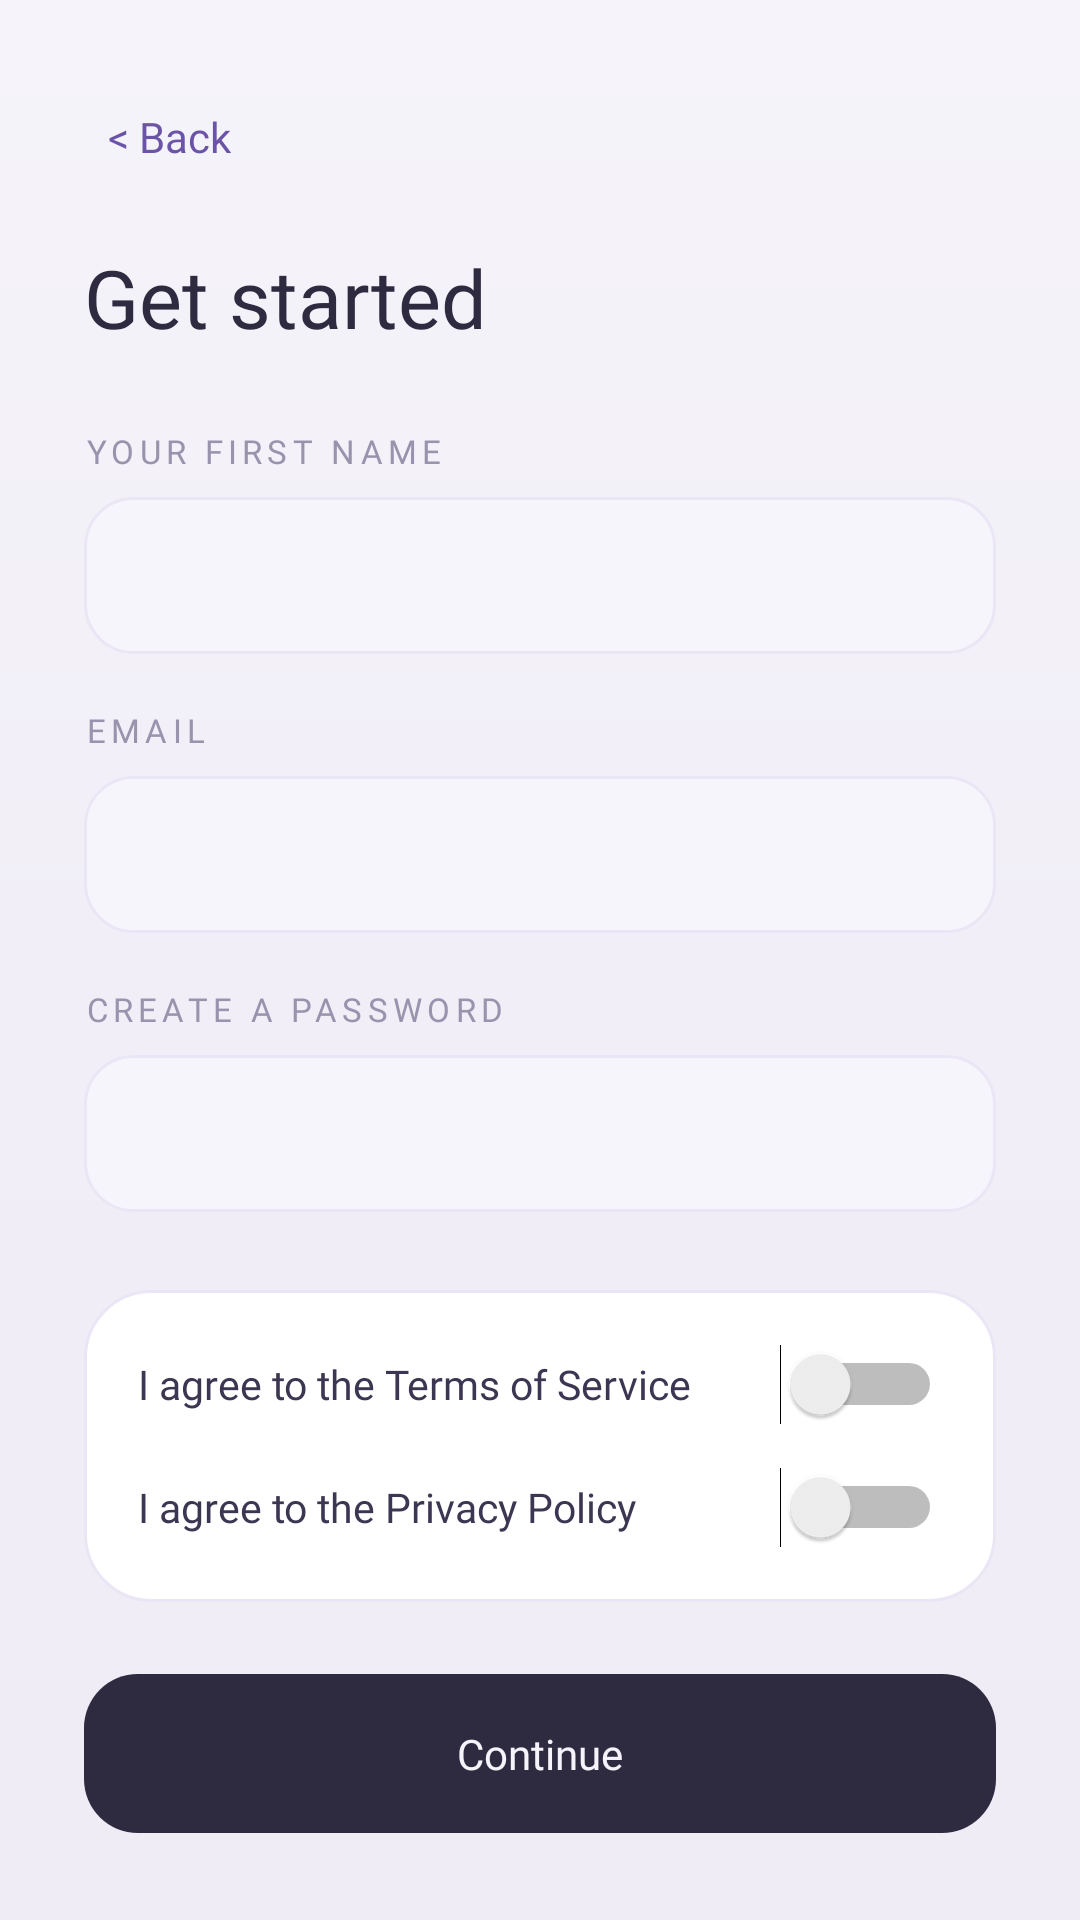

Write the Android layout XML for this screen, with the resource values it uses.
<!-- AndroidManifest.xml: application theme Theme.Arc -->
<!-- res/layout/activity_register.xml -->
<?xml version="1.0" encoding="utf-8"?>
<ScrollView xmlns:android="http://schemas.android.com/apk/res/android"
    xmlns:tools="http://schemas.android.com/tools"
    android:layout_width="match_parent"
    android:layout_height="match_parent"
    android:scrollbars="none"
    tools:context=".ui.RegisterActivity">

    <LinearLayout
        android:layout_width="match_parent"
        android:layout_height="wrap_content"
        android:orientation="vertical"
        android:paddingStart="28dp"
        android:paddingTop="28dp"
        android:paddingEnd="28dp"
        android:paddingBottom="32dp">

        <TextView
            android:id="@+id/back_register"
            android:layout_width="wrap_content"
            android:layout_height="wrap_content"
            android:background="?attr/selectableItemBackground"
            android:clickable="true"
            android:focusable="true"
            android:fontFamily="@font/hanken_medium"
            android:padding="8dp"
            android:text="@string/back"
            android:textColor="@color/arc_deep"
            android:textSize="14sp" />

        <TextView
            style="@style/Arc.Title"
            android:layout_width="wrap_content"
            android:layout_height="wrap_content"
            android:layout_marginTop="18dp"
            android:text="@string/start" />

        <TextView style="@style/Arc.Label" android:layout_width="wrap_content" android:layout_height="wrap_content" android:layout_marginTop="26dp" android:text="@string/first_name_indent" />
        <EditText android:id="@+id/etName" android:layout_width="match_parent" android:layout_height="wrap_content" android:layout_marginTop="8dp" android:autofillHints="name" android:background="@drawable/bg_field" android:fontFamily="@font/hanken_regular" android:inputType="textPersonName" android:padding="16dp" android:textColor="@color/arc_ink" android:textSize="15sp" />

        <TextView style="@style/Arc.Label" android:layout_width="wrap_content" android:layout_height="wrap_content" android:layout_marginTop="18dp" android:text="@string/email_indent" />
        <EditText android:id="@+id/etEmail" android:layout_width="match_parent" android:layout_height="wrap_content" android:layout_marginTop="8dp" android:autofillHints="emailAddress" android:background="@drawable/bg_field" android:fontFamily="@font/hanken_regular" android:inputType="textEmailAddress" android:padding="16dp" android:textColor="@color/arc_ink" android:textSize="15sp" />

        <TextView style="@style/Arc.Label" android:layout_width="wrap_content" android:layout_height="wrap_content" android:layout_marginTop="18dp" android:text="@string/password_indent" />
        <EditText android:id="@+id/etPassword" android:layout_width="match_parent" android:layout_height="wrap_content" android:layout_marginTop="8dp" android:autofillHints="password" android:background="@drawable/bg_field" android:fontFamily="@font/hanken_regular" android:inputType="textPassword" android:padding="16dp" android:textColor="@color/arc_ink" android:textSize="15sp" />

        <LinearLayout
            android:layout_width="match_parent"
            android:layout_height="wrap_content"
            android:layout_marginTop="26dp"
            android:background="@drawable/bg_card"
            android:orientation="vertical"
            android:padding="18dp">

            <LinearLayout android:layout_width="match_parent" android:layout_height="wrap_content" android:gravity="center_vertical" android:orientation="horizontal">
                <TextView android:layout_width="0dp" android:layout_height="wrap_content" android:layout_weight="1" android:fontFamily="@font/hanken_regular" android:text="@string/terms" android:textColor="@color/arc_text" android:textSize="13.5sp" />
                <Switch android:id="@+id/switchTermsOfService" android:layout_width="wrap_content" android:layout_height="wrap_content" android:theme="@style/ArcSwitch" tools:ignore="UseSwitchCompatOrMaterialXml" />
            </LinearLayout>

            <LinearLayout android:layout_width="match_parent" android:layout_height="wrap_content" android:layout_marginTop="14dp" android:gravity="center_vertical" android:orientation="horizontal">
                <TextView android:layout_width="0dp" android:layout_height="wrap_content" android:layout_weight="1" android:fontFamily="@font/hanken_regular" android:text="@string/privacy" android:textColor="@color/arc_text" android:textSize="13.5sp" />
                <Switch android:id="@+id/switchPrivacyPolicy" android:layout_width="wrap_content" android:layout_height="wrap_content" android:theme="@style/ArcSwitch" tools:ignore="UseSwitchCompatOrMaterialXml" />
            </LinearLayout>
        </LinearLayout>

        <TextView
            android:id="@+id/btnContinue"
            style="@style/Arc.Button"
            android:layout_width="match_parent"
            android:layout_height="wrap_content"
            android:layout_marginTop="24dp"
            android:text="@string/btnCont" />
    </LinearLayout>
</ScrollView>
<!-- resources referenced by this layout -->
<resources>
  <color name="arc_deep">#6B54A8</color>
  <color name="arc_ink">#2E2A40</color>
  <color name="arc_text">#3C3652</color>
  <!-- drawable bg_card (drawable) -->
  <?xml version="1.0" encoding="utf-8"?>
  <shape xmlns:android="http://schemas.android.com/apk/res/android" android:shape="rectangle">
      <solid android:color="@color/arc_card" />
      <corners android:radius="22dp" />
      <stroke android:width="1dp" android:color="@color/arc_border" />
  </shape>
  <!-- drawable bg_field (drawable) -->
  <?xml version="1.0" encoding="utf-8"?>
  <shape xmlns:android="http://schemas.android.com/apk/res/android" android:shape="rectangle">
      <solid android:color="@color/arc_chip_off" />
      <corners android:radius="16dp" />
      <stroke android:width="1dp" android:color="@color/arc_border" />
  </shape>
  <string name="back">&lt; Back</string>
  <string name="btnCont">Continue</string>
  <string name="email_indent">Email</string>
  <string name="first_name_indent">Your first name</string>
  <string name="password_indent">Create a password</string>
  <string name="privacy">I agree to the Privacy Policy</string>
  <string name="start">Get started</string>
  <string name="terms">I agree to the Terms of Service</string>
  <style name="Arc.Button">
          <item name="android:fontFamily">@font/hanken_medium</item>
          <item name="android:textSize">14sp</item>
          <item name="android:textAllCaps">false</item>
          <item name="android:gravity">center</item>
          <item name="android:padding">17dp</item>
          <item name="android:background">@drawable/bg_button_primary</item>
          <item name="android:textColor">@color/arc_paper</item>
          <item name="android:clickable">true</item>
          <item name="android:focusable">true</item>
      </style>
  <style name="Arc.Label">
          <item name="android:fontFamily">@font/hanken_light</item>
          <item name="android:textSize">11sp</item>
          <item name="android:textAllCaps">true</item>
          <item name="android:letterSpacing">0.16</item>
          <item name="android:textColor">@color/arc_label</item>
      </style>
  <style name="Arc.Title">
          <item name="android:fontFamily">@font/newsreader_light</item>
          <item name="android:textSize">27sp</item>
          <item name="android:textColor">@color/arc_ink</item>
      </style>
  <style name="ArcSwitch">
          <item name="colorControlActivated">@color/arc_deep</item>
      </style>
  <color name="arc_card">#FFFFFF</color>
  <color name="arc_border">#EBE6F5</color>
  <color name="arc_chip_off">#F7F5FC</color>
  <!-- drawable bg_button_primary (drawable) -->
  <?xml version="1.0" encoding="utf-8"?>
  <shape xmlns:android="http://schemas.android.com/apk/res/android" android:shape="rectangle">
      <solid android:color="@color/arc_ink" />
      <corners android:radius="18dp" />
  </shape>
  <color name="arc_paper">#F6F4FA</color>
  <color name="arc_label">#9A93AD</color>
  <color name="arc_accent">#8B72CF</color>
  <color name="arc_light">#B9A8E8</color>
  <color name="arc_bg_top">#F6F4FA</color>
  <!-- drawable bg_screen (drawable) -->
  <?xml version="1.0" encoding="utf-8"?>
  <shape xmlns:android="http://schemas.android.com/apk/res/android" android:shape="rectangle">
      <gradient
          android:angle="270"
          android:startColor="@color/arc_bg_top"
          android:centerColor="@color/arc_bg_mid"
          android:endColor="@color/arc_bg_bottom"
          android:type="linear" />
  </shape>
  <color name="arc_bg_mid">#F1EEF7</color>
  <color name="arc_bg_bottom">#EFECF6</color>
</resources>
